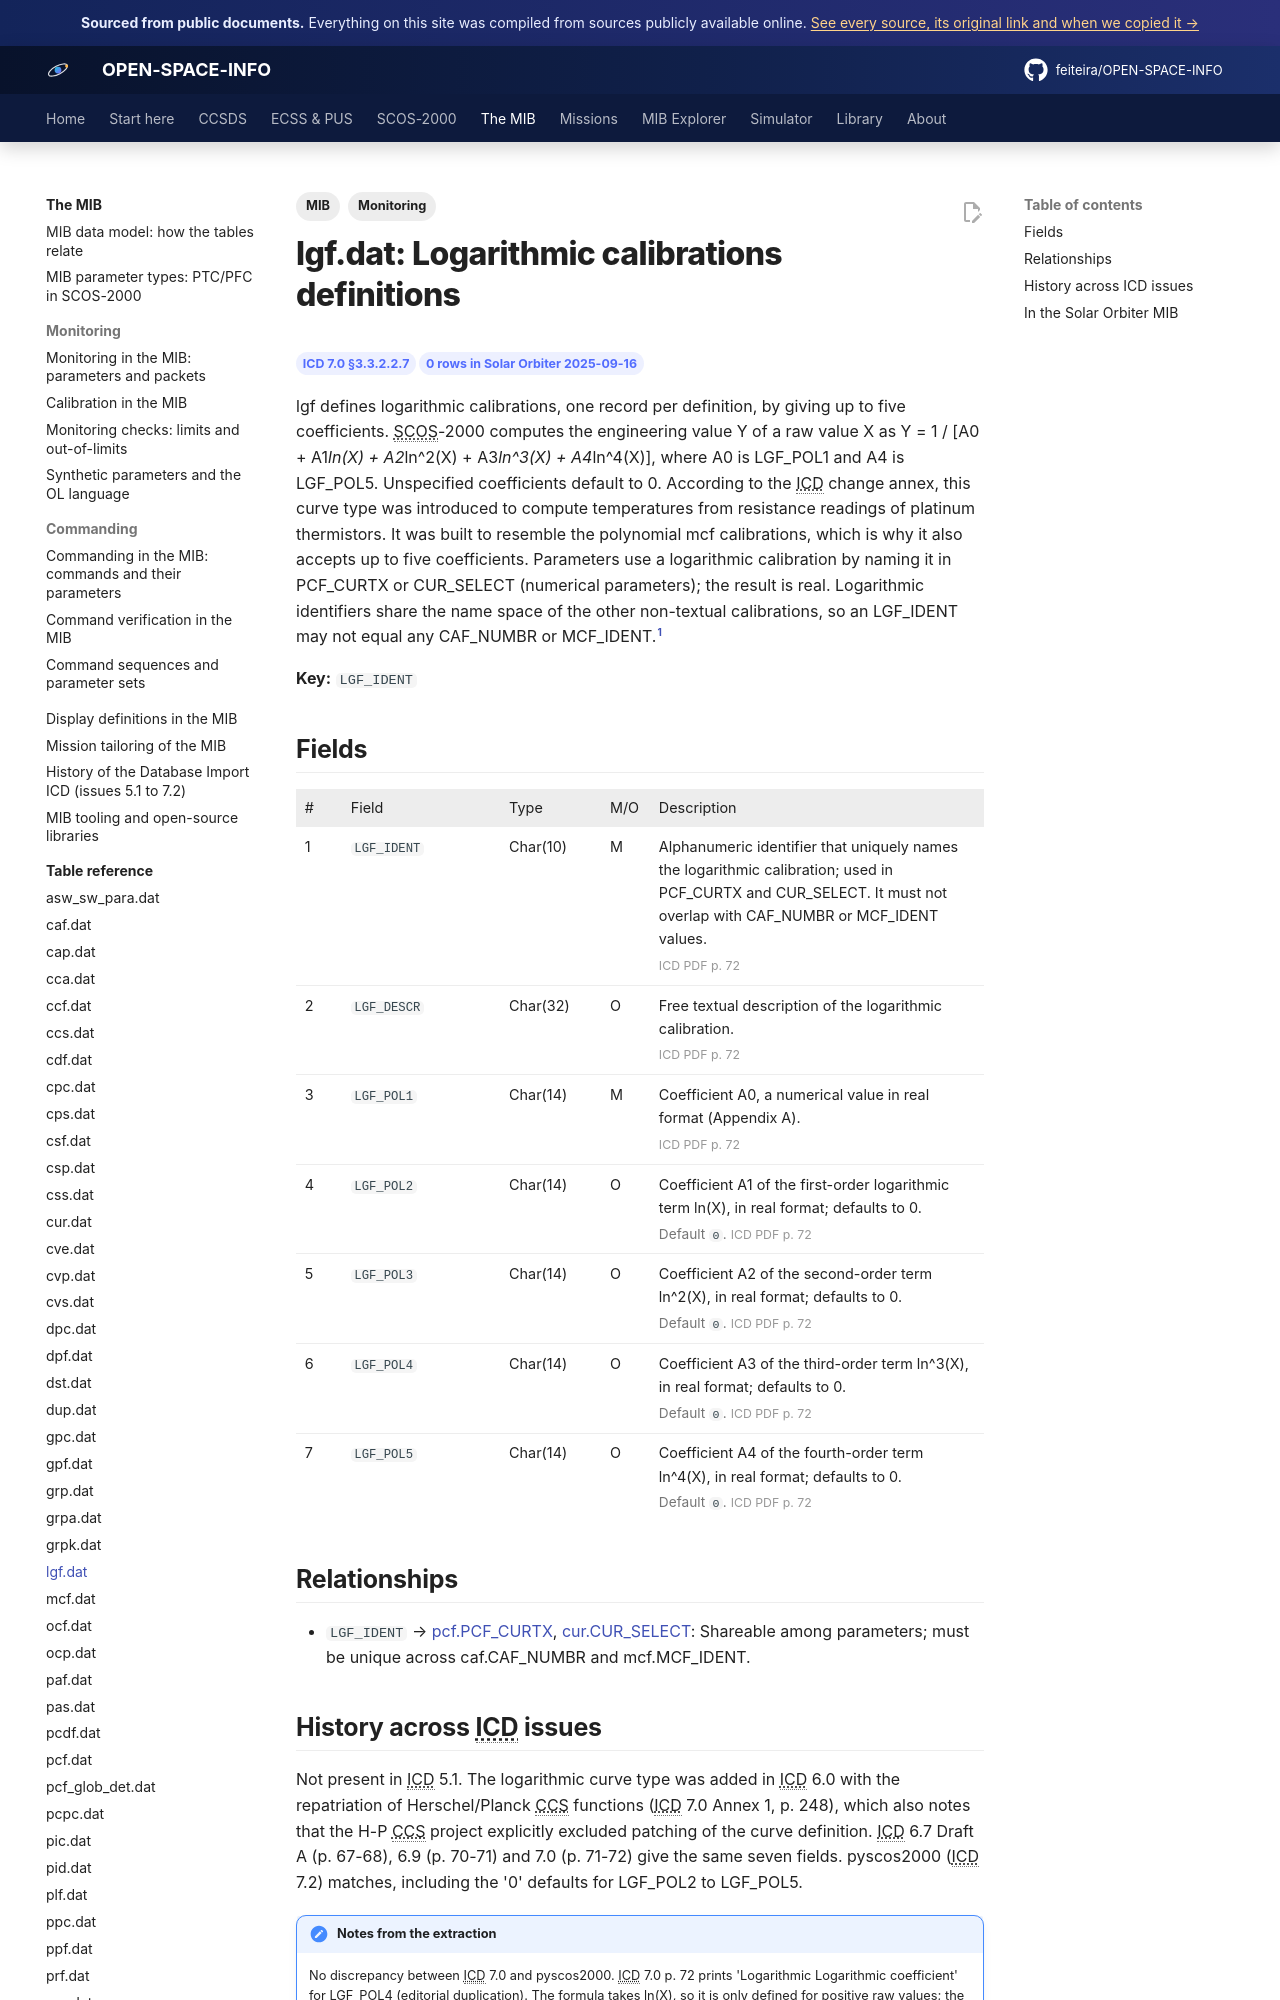

repository: feiteira/OPEN-SPACE-INFO · page: mib/tables/lgf/index.html · generator: mkdocs

---
title: "lgf.dat: Logarithmic calibrations definitions"
description: "lgf defines logarithmic calibrations, one record per definition, by giving up to five coefficients. SCOS-2000 computes the engineering value Y of a raw value X as Y = 1 / [A0 + A1*ln(X) + A2*ln^2(X) +"
tags: [MIB, "Monitoring"]
sources: [icd-7-0-final, mib-20250916m25925pfms001-sol]
---

# lgf.dat: Logarithmic calibrations definitions

<div class="osi-chips"><span class="osi-chip">ICD 7.0 §3.3.2.2.7</span><span class="osi-chip">0 rows in Solar Orbiter 2025-09-16</span></div>

lgf defines logarithmic calibrations, one record per definition, by giving up to five coefficients. SCOS-2000 computes the engineering value Y of a raw value X as Y = 1 / [A0 + A1*ln(X) + A2*ln^2(X) + A3*ln^3(X) + A4*ln^4(X)], where A0 is LGF_POL1 and A4 is LGF_POL5. Unspecified coefficients default to 0. According to the ICD change annex, this curve type was introduced to compute temperatures from resistance readings of platinum thermistors. It was built to resemble the polynomial mcf calibrations, which is why it also accepts up to five coefficients. Parameters use a logarithmic calibration by naming it in PCF_CURTX or CUR_SELECT (numerical parameters); the result is real. Logarithmic identifiers share the name space of the other non-textual calibrations, so an LGF_IDENT may not equal any CAF_NUMBR or MCF_IDENT.[^icd]

**Key:** `LGF_IDENT`

## Fields

<div class="osi-fields"><table class="osi-ftable"><colgroup><col style="width:3.2em"><col style="width:11em"><col style="width:7em"><col style="width:3.4em"><col></colgroup><thead><tr><th>#</th><th>Field</th><th>Type</th><th>M/O</th><th>Description</th></tr></thead><tbody>
<tr id="lgf_ident"><td>1</td><td><code>LGF_IDENT</code></td><td>Char(10)</td><td>M</td><td>Alphanumeric identifier that uniquely names the logarithmic calibration; used in PCF_CURTX and CUR_SELECT. It must not overlap with CAF_NUMBR or MCF_IDENT values.<div class="osi-extra"> <span class="osi-pg">ICD PDF p. 72</span></div></td></tr>
<tr id="lgf_descr"><td>2</td><td><code>LGF_DESCR</code></td><td>Char(32)</td><td>O</td><td>Free textual description of the logarithmic calibration.<div class="osi-extra"> <span class="osi-pg">ICD PDF p. 72</span></div></td></tr>
<tr id="lgf_pol1"><td>3</td><td><code>LGF_POL1</code></td><td>Char(14)</td><td>M</td><td>Coefficient A0, a numerical value in real format (Appendix A).<div class="osi-extra"> <span class="osi-pg">ICD PDF p. 72</span></div></td></tr>
<tr id="lgf_pol2"><td>4</td><td><code>LGF_POL2</code></td><td>Char(14)</td><td>O</td><td>Coefficient A1 of the first-order logarithmic term ln(X), in real format; defaults to 0.<div class="osi-extra">Default <code>0</code>. <span class="osi-pg">ICD PDF p. 72</span></div></td></tr>
<tr id="lgf_pol3"><td>5</td><td><code>LGF_POL3</code></td><td>Char(14)</td><td>O</td><td>Coefficient A2 of the second-order term ln^2(X), in real format; defaults to 0.<div class="osi-extra">Default <code>0</code>. <span class="osi-pg">ICD PDF p. 72</span></div></td></tr>
<tr id="lgf_pol4"><td>6</td><td><code>LGF_POL4</code></td><td>Char(14)</td><td>O</td><td>Coefficient A3 of the third-order term ln^3(X), in real format; defaults to 0.<div class="osi-extra">Default <code>0</code>. <span class="osi-pg">ICD PDF p. 72</span></div></td></tr>
<tr id="lgf_pol5"><td>7</td><td><code>LGF_POL5</code></td><td>Char(14)</td><td>O</td><td>Coefficient A4 of the fourth-order term ln^4(X), in real format; defaults to 0.<div class="osi-extra">Default <code>0</code>. <span class="osi-pg">ICD PDF p. 72</span></div></td></tr>
</tbody></table></div>

## Relationships

- `LGF_IDENT` → [pcf.PCF_CURTX](pcf.md#pcf_curtx), [cur.CUR_SELECT](cur.md#cur_select): Shareable among parameters; must be unique across caf.CAF_NUMBR and mcf.MCF_IDENT.
